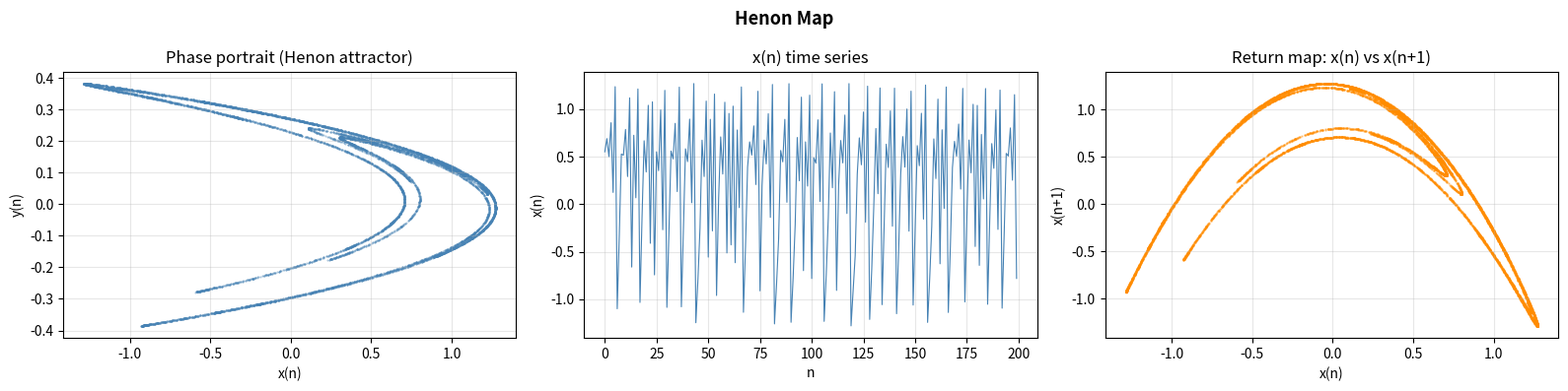
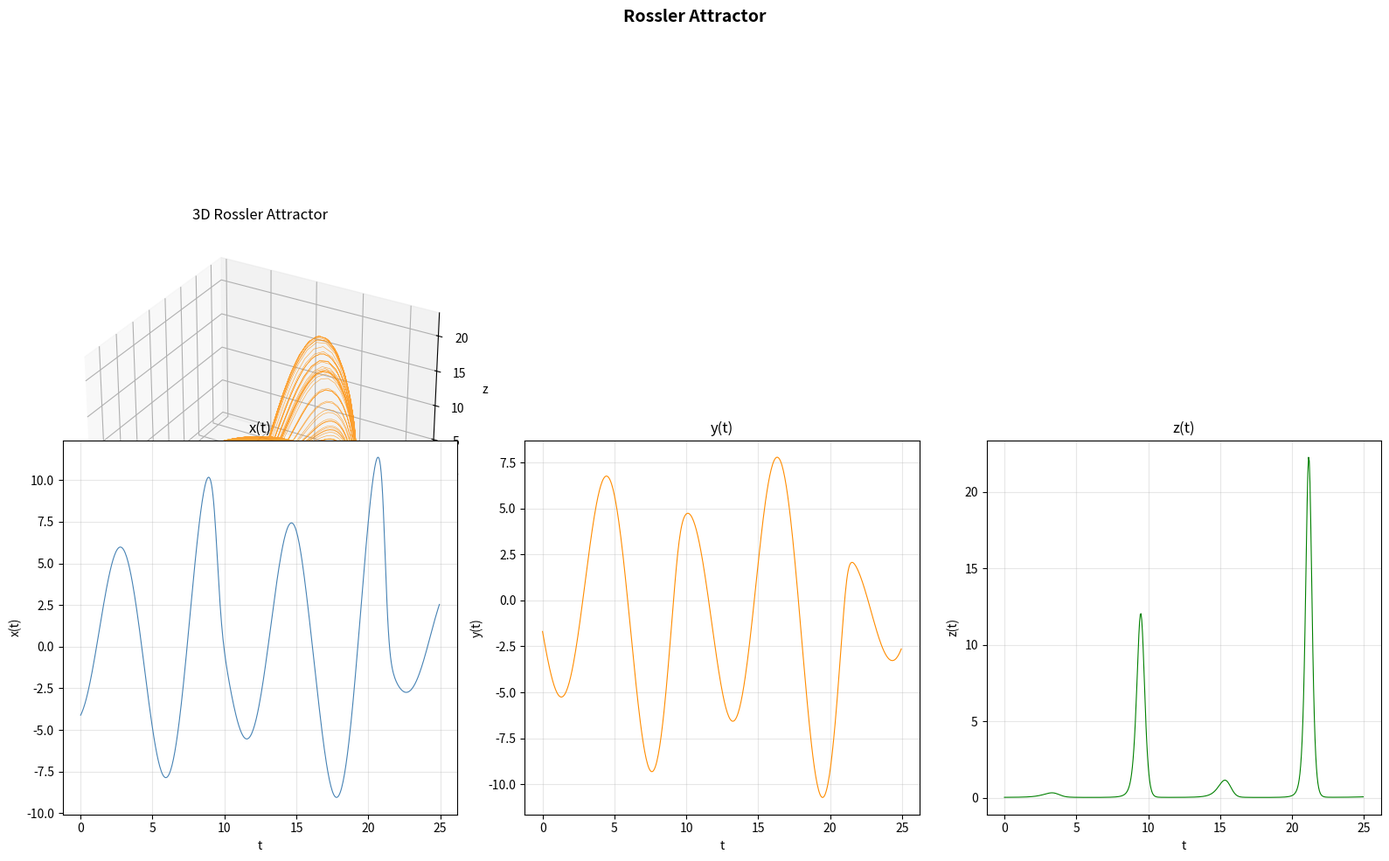

Source code (Python) for these figures, in order:
import numpy as np
import matplotlib.pyplot as plt
import pandas as pd
from scipy.integrate import solve_ivp

np.random.seed(42)

def henon_map(T=10000, a=1.4, b=0.3, x0=0.0, y0=0.0, washout=500):
    """
    Generate the Henon map trajectory.

    Parameters
    ----------
    T       : steps to return (after washout)
    a, b    : Henon parameters (a=1.4, b=0.3 gives chaos)
    x0, y0  : initial conditions
    washout : transient steps to discard

    Returns
    -------
    xy : np.ndarray, shape (T, 2)  -- columns: [x, y]
    """
    total = T + washout
    xy = np.zeros((total, 2))
    xy[0] = [x0, y0]

    for i in range(1, total):
        x_prev, y_prev = xy[i - 1]
        xy[i, 0] = 1.0 - a * x_prev ** 2 + y_prev
        xy[i, 1] = b * x_prev

    return xy[washout:]


henon = henon_map(T=10000)
print(f'Henon shape: {henon.shape}')
print(f'x: [{henon[:,0].min():.4f}, {henon[:,0].max():.4f}]')
print(f'y: [{henon[:,1].min():.4f}, {henon[:,1].max():.4f}]')

fig, axes = plt.subplots(1, 3, figsize=(16, 4))
fig.suptitle('Henon Map', fontsize=13, fontweight='bold')

# Phase portrait
axes[0].scatter(henon[:, 0], henon[:, 1], s=0.3, alpha=0.4, color='steelblue')
axes[0].set_title('Phase portrait (Henon attractor)')
axes[0].set_xlabel('x(n)'); axes[0].set_ylabel('y(n)')
axes[0].grid(True, alpha=0.3)

# x time series
axes[1].plot(henon[:200, 0], lw=0.8, color='steelblue')
axes[1].set_title('x(n) time series')
axes[1].set_xlabel('n'); axes[1].set_ylabel('x(n)')
axes[1].grid(True, alpha=0.3)

# Return map: x(n) vs x(n+1)
axes[2].scatter(henon[:-1, 0], henon[1:, 0], s=0.5, alpha=0.4, color='darkorange')
axes[2].set_title('Return map: x(n) vs x(n+1)')
axes[2].set_xlabel('x(n)'); axes[2].set_ylabel('x(n+1)')
axes[2].grid(True, alpha=0.3)

plt.tight_layout()
plt.savefig('henon_plots.png', dpi=150, bbox_inches='tight')
plt.show()

def nrmse(y_true, y_pred):
    return float(np.sqrt(np.mean((y_pred - y_true) ** 2) / np.var(y_true)))


TRAIN, VAL, TEST = 5000, 1000, 2000

# Task: predict x(n+1) from x(n)
X_all = henon[:-1, 0]
y_all = henon[1:, 0]

X_train, y_train = X_all[:TRAIN], y_all[:TRAIN]
X_val,   y_val   = X_all[TRAIN:TRAIN+VAL], y_all[TRAIN:TRAIN+VAL]
X_test,  y_test  = X_all[TRAIN+VAL:TRAIN+VAL+TEST], y_all[TRAIN+VAL:TRAIN+VAL+TEST]

nrmse_naive = nrmse(y_test, X_test)
print(f'Train: {X_train.shape}  Val: {X_val.shape}  Test: {X_test.shape}')
print(f'Naive NRMSE: {nrmse_naive:.4f}')

def rossler_rhs(t, state, a=0.2, b=0.2, c=5.7):
    """Right-hand side of the Rossler system."""
    x, y, z = state
    return [
        -(y + z),
        x + a * y,
        b + z * (x - c)
    ]


def generate_rossler(T_total=500.0, dt=0.05, x0=(0.0, 1.0, 0.0), a=0.2, b=0.2, c=5.7, washout_time=50.0):
    """
    Integrate the Rossler system.

    Parameters
    ----------
    T_total      : total integration time after washout
    dt           : output timestep
    x0           : initial condition (x, y, z)
    a, b, c      : Rossler parameters
    washout_time : transient time to discard

    Returns
    -------
    t_out : np.ndarray shape (N,)
    xyz   : np.ndarray shape (N, 3)
    """
    t_span = (0, T_total + washout_time)
    t_eval = np.arange(0, T_total + washout_time, dt)

    sol = solve_ivp(
        rossler_rhs, t_span, x0,
        method='RK45', t_eval=t_eval,
        args=(a, b, c), rtol=1e-9, atol=1e-9
    )

    washout_idx = int(washout_time / dt)
    xyz = sol.y[:, washout_idx:].T
    t_out = sol.t[washout_idx:] - washout_time
    return t_out, xyz


t_ros, xyz_ros = generate_rossler(T_total=500.0, dt=0.05)
x_ros, y_ros, z_ros = xyz_ros[:, 0], xyz_ros[:, 1], xyz_ros[:, 2]

print(f'Rossler trajectory: {xyz_ros.shape}')
print(f'Time span: {t_ros[0]:.1f} to {t_ros[-1]:.1f}')
print(f'x: [{x_ros.min():.2f}, {x_ros.max():.2f}]  '
      f'y: [{y_ros.min():.2f}, {y_ros.max():.2f}]  '
      f'z: [{z_ros.min():.2f}, {z_ros.max():.2f}]')

fig = plt.figure(figsize=(16, 10))
fig.suptitle('Rossler Attractor', fontsize=14, fontweight='bold')

ax3d = fig.add_subplot(2, 3, (1, 4), projection='3d')
ax3d.plot(x_ros, y_ros, z_ros, lw=0.4, alpha=0.8, color='darkorange')
ax3d.set_xlabel('x'); ax3d.set_ylabel('y'); ax3d.set_zlabel('z')
ax3d.set_title('3D Rossler Attractor')

n_plot = 500
for i, (data, label, color) in enumerate([
    (x_ros, 'x(t)', 'steelblue'),
    (y_ros, 'y(t)', 'darkorange'),
    (z_ros, 'z(t)', 'green')
]):
    ax = fig.add_subplot(2, 3, i + 3 + 1)
    ax.plot(t_ros[:n_plot], data[:n_plot], lw=0.8, color=color)
    ax.set_title(label)
    ax.set_xlabel('t'); ax.set_ylabel(label)
    ax.grid(True, alpha=0.3)

plt.tight_layout()
plt.savefig('rossler_plots.png', dpi=150, bbox_inches='tight')
plt.show()

# Save Henon
pd.DataFrame({'x': henon[:, 0], 'y': henon[:, 1]}).to_csv('henon.csv', index_label='n')

for name, X, y in [('train', X_train, y_train), ('val', X_val, y_val), ('test', X_test, y_test)]:
    pd.DataFrame({'x_n': X, 'x_n1': y}).to_csv(f'henon_{name}.csv', index=False)

# Save Rossler
N_ros = len(xyz_ros)
n_train_r = int(0.70 * N_ros)
n_val_r   = int(0.10 * N_ros)

pd.DataFrame({'t': t_ros, 'x': x_ros, 'y': y_ros, 'z': z_ros}).to_csv('rossler.csv', index=False)

for name, start, end in [
    ('train', 0, n_train_r),
    ('val', n_train_r, n_train_r + n_val_r),
    ('test', n_train_r + n_val_r, N_ros)
]:
    pd.DataFrame({
        't': t_ros[start:end],
        'x': x_ros[start:end],
        'y': y_ros[start:end],
        'z': z_ros[start:end]
    }).to_csv(f'rossler_{name}.csv', index=False)

print('Saved: henon.csv, henon_train/val/test.csv')
print('Saved: rossler.csv, rossler_train/val/test.csv')
